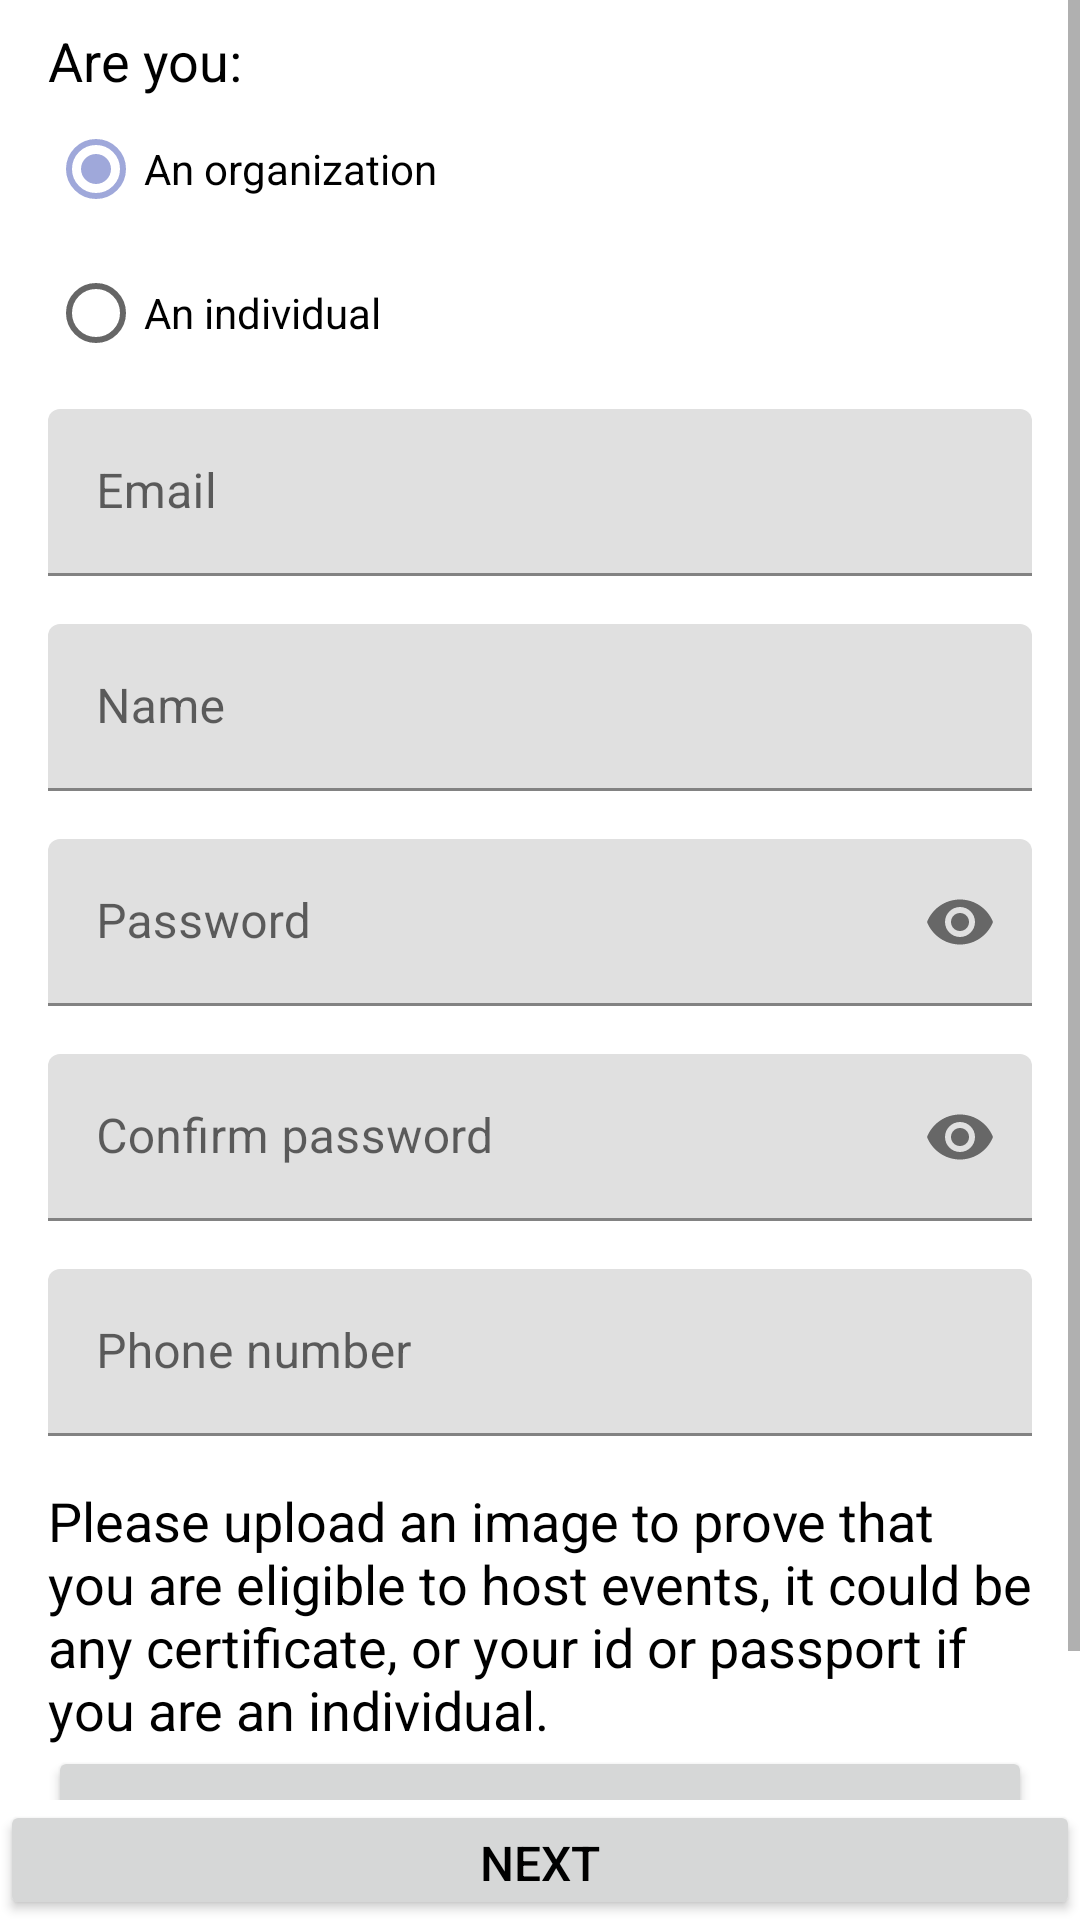

Write the Android layout XML for this screen, with the resource values it uses.
<!-- AndroidManifest.xml: application theme Theme.EventLocatorOrganizers -->
<!-- res/layout/activity_sign_up.xml -->
<?xml version="1.0" encoding="utf-8"?>
<androidx.coordinatorlayout.widget.CoordinatorLayout
    xmlns:app="http://schemas.android.com/apk/res-auto"
    xmlns:tools="http://schemas.android.com/tools"
    xmlns:android="http://schemas.android.com/apk/res/android"
    android:layout_width="match_parent"
    android:layout_height="match_parent"
    tools:context=".ui.SignUpActivity">

    <androidx.constraintlayout.widget.ConstraintLayout
        android:layout_width="match_parent"
        android:layout_height="match_parent">

        <ScrollView
            android:layout_width="match_parent"
            android:layout_height="match_parent"
            android:layout_marginBottom="@dimen/main_button_height">

            <LinearLayout
                android:layout_width="match_parent"
                android:layout_height="wrap_content"
                android:orientation="vertical"
                android:layout_marginStart="@dimen/et_start_end_margin"
                android:layout_marginEnd="@dimen/et_start_end_margin"
                android:layout_marginTop="8dp"
                android:layout_marginBottom="8dp">
                <TextView
                    android:layout_width="wrap_content"
                    android:layout_height="wrap_content"
                    android:text="@string/are_you"
                    android:textSize="@dimen/larger_label"/>

                <RadioGroup
                    android:layout_width="match_parent"
                    android:layout_height="wrap_content"
                    android:layout_marginBottom="8dp">
                    <RadioButton
                        android:id="@+id/rbOrganization"
                        android:layout_width="match_parent"
                        android:layout_height="wrap_content"
                        android:text="@string/an_organization"
                        android:checked="true"/>
                    <RadioButton
                        android:id="@+id/rbIndividual"
                        android:layout_width="match_parent"
                        android:layout_height="wrap_content"
                        android:text="@string/an_individual"/>
                </RadioGroup>

                <com.google.android.material.textfield.TextInputLayout
                    android:id="@+id/tlEmail"
                    android:layout_height="wrap_content"
                    android:layout_width="match_parent"
                    android:layout_marginBottom="16dp">

                    <com.google.android.material.textfield.TextInputEditText
                        android:id="@+id/etEmail"
                        android:layout_height="wrap_content"
                        android:layout_width="match_parent"
                        android:hint="@string/email_hint"
                        android:inputType="textEmailAddress"/>

                </com.google.android.material.textfield.TextInputLayout>

                <com.google.android.material.textfield.TextInputLayout
                    android:id="@+id/tlName"
                    android:layout_height="wrap_content"
                    android:layout_width="match_parent"
                    android:layout_marginBottom="16dp">

                    <com.google.android.material.textfield.TextInputEditText
                        android:id="@+id/etName"
                        android:layout_height="wrap_content"
                        android:layout_width="match_parent"
                        android:hint="@string/name_hint"
                        android:inputType="textPersonName"/>

                </com.google.android.material.textfield.TextInputLayout>


                <com.google.android.material.textfield.TextInputLayout
                    android:id="@+id/tlPassword"
                    android:layout_height="wrap_content"
                    android:layout_width="match_parent"
                    app:passwordToggleEnabled="true"
                    android:layout_marginBottom="16dp">

                    <com.google.android.material.textfield.TextInputEditText
                        android:id="@+id/etPassword"
                        android:layout_height="wrap_content"
                        android:layout_width="match_parent"
                        android:hint="@string/password_hint"
                        android:inputType="textPassword"/>

                </com.google.android.material.textfield.TextInputLayout>

                <com.google.android.material.textfield.TextInputLayout
                    android:id="@+id/tlConfirmPassword"
                    android:layout_height="wrap_content"
                    android:layout_width="match_parent"
                    app:passwordToggleEnabled="true"
                    android:layout_marginBottom="16dp">

                    <com.google.android.material.textfield.TextInputEditText
                        android:id="@+id/etConfirmPassword"
                        android:layout_height="wrap_content"
                        android:layout_width="match_parent"
                        android:hint="@string/confirm_password_hint"
                        android:inputType="textPassword"/>

                </com.google.android.material.textfield.TextInputLayout>

                <com.google.android.material.textfield.TextInputLayout
                    android:id="@+id/tlPhoneNumber"
                    android:layout_height="wrap_content"
                    android:layout_width="match_parent"
                    android:layout_marginBottom="16dp">

                    <com.google.android.material.textfield.TextInputEditText
                        android:id="@+id/etPhoneNumber"
                        android:layout_height="wrap_content"
                        android:layout_width="match_parent"
                        android:hint="@string/phone_number_hint"
                        android:inputType="phone"/>

                </com.google.android.material.textfield.TextInputLayout>

                <TextView
                    android:layout_width="match_parent"
                    android:layout_height="wrap_content"
                    android:text="@string/proof_picture_hint"
                    android:textSize="@dimen/larger_label"/>

                <Button
                    android:id="@+id/btnUploadImage"
                    android:layout_width="match_parent"
                    android:layout_height="wrap_content"
                    android:text="@string/upload"
                    android:layout_marginBottom="8dp"
                    android:textSize="@dimen/button_size"/>

                <ImageView
                    android:id="@+id/ivImagePreview"
                    android:layout_width="wrap_content"
                    android:layout_height="wrap_content"
                    android:layout_gravity="center"
                    android:adjustViewBounds="true"
                    android:layout_marginBottom="16dp"/>

            </LinearLayout>
        </ScrollView>

        <Button
            android:id="@+id/btnNext"
            android:layout_width="match_parent"
            android:layout_height="@dimen/main_button_height"
            android:text="@string/next"
            android:textSize="@dimen/button_size"
            android:minHeight="0dp"
            android:insetTop="0dp"
            android:insetBottom="0dp"
            app:layout_constraintBottom_toBottomOf="parent"
            app:layout_constraintEnd_toEndOf="parent"
            app:layout_constraintStart_toStartOf="parent" />

    </androidx.constraintlayout.widget.ConstraintLayout>

    <ProgressBar
        android:id="@+id/pbLoading"
        style="?android:attr/progressBarStyle"
        android:layout_width="wrap_content"
        android:layout_height="wrap_content"
        android:layout_gravity="bottom|end"
        android:layout_marginEnd="32dp"
        android:layout_marginBottom="48dp"
        android:visibility="invisible"/>

</androidx.coordinatorlayout.widget.CoordinatorLayout>
<!-- resources referenced by this layout -->
<resources>
  <dimen name="button_size">16sp</dimen>
  <dimen name="et_start_end_margin">16dp</dimen>
  <dimen name="larger_label">18sp</dimen>
  <dimen name="main_button_height">40dp</dimen>
  <string name="an_individual">An individual</string>
  <string name="an_organization">An organization</string>
  <string name="are_you">Are you:</string>
  <string name="confirm_password_hint">Confirm password</string>
  <string name="email_hint">Email</string>
  <string name="name_hint">Name</string>
  <string name="next">Next</string>
  <string name="password_hint">Password</string>
  <string name="phone_number_hint">Phone number</string>
  <string name="proof_picture_hint">Please upload an image to prove that you are eligible to host events, it could be any certificate, or your id or passport if you are an individual.</string>
  <string name="upload">Upload</string>
  <style name="Theme.EventLocatorOrganizers" parent="Theme.MaterialComponents.Light">
          
          <item name="colorPrimary">@color/primaryColor</item>
          <item name="colorPrimaryVariant">@color/primaryDarkColor</item>
          <item name="colorOnPrimary">@color/primaryTextColor</item>
          
          <item name="colorSecondary">@color/secondaryColor</item>
          <item name="colorSecondaryVariant">@color/secondaryDarkColor</item>
          <item name="colorOnSecondary">@color/primaryTextColor</item>
          
          <item name="android:statusBarColor" tools:targetApi="l">?attr/colorPrimaryVariant</item>
          
  
          <item name="android:textColor">?attr/colorOnPrimary</item>
          <item name="progressBarStyle">@style/MyProgressBar</item>
  
      </style>
  <color name="primaryColor">#7986cb</color>
  <color name="primaryDarkColor">#49599a</color>
  <color name="primaryTextColor">#000000</color>
  <color name="secondaryColor">#9fa8da</color>
  <color name="secondaryDarkColor">#6f79a8</color>
  <style name="MyProgressBar" parent="android:Widget.ProgressBar.Horizontal">
          <item name="android:backgroundTint">@color/primaryColor</item>
          <item name="android:indeterminateTint">@color/primaryTextColor</item>
      </style>
</resources>
